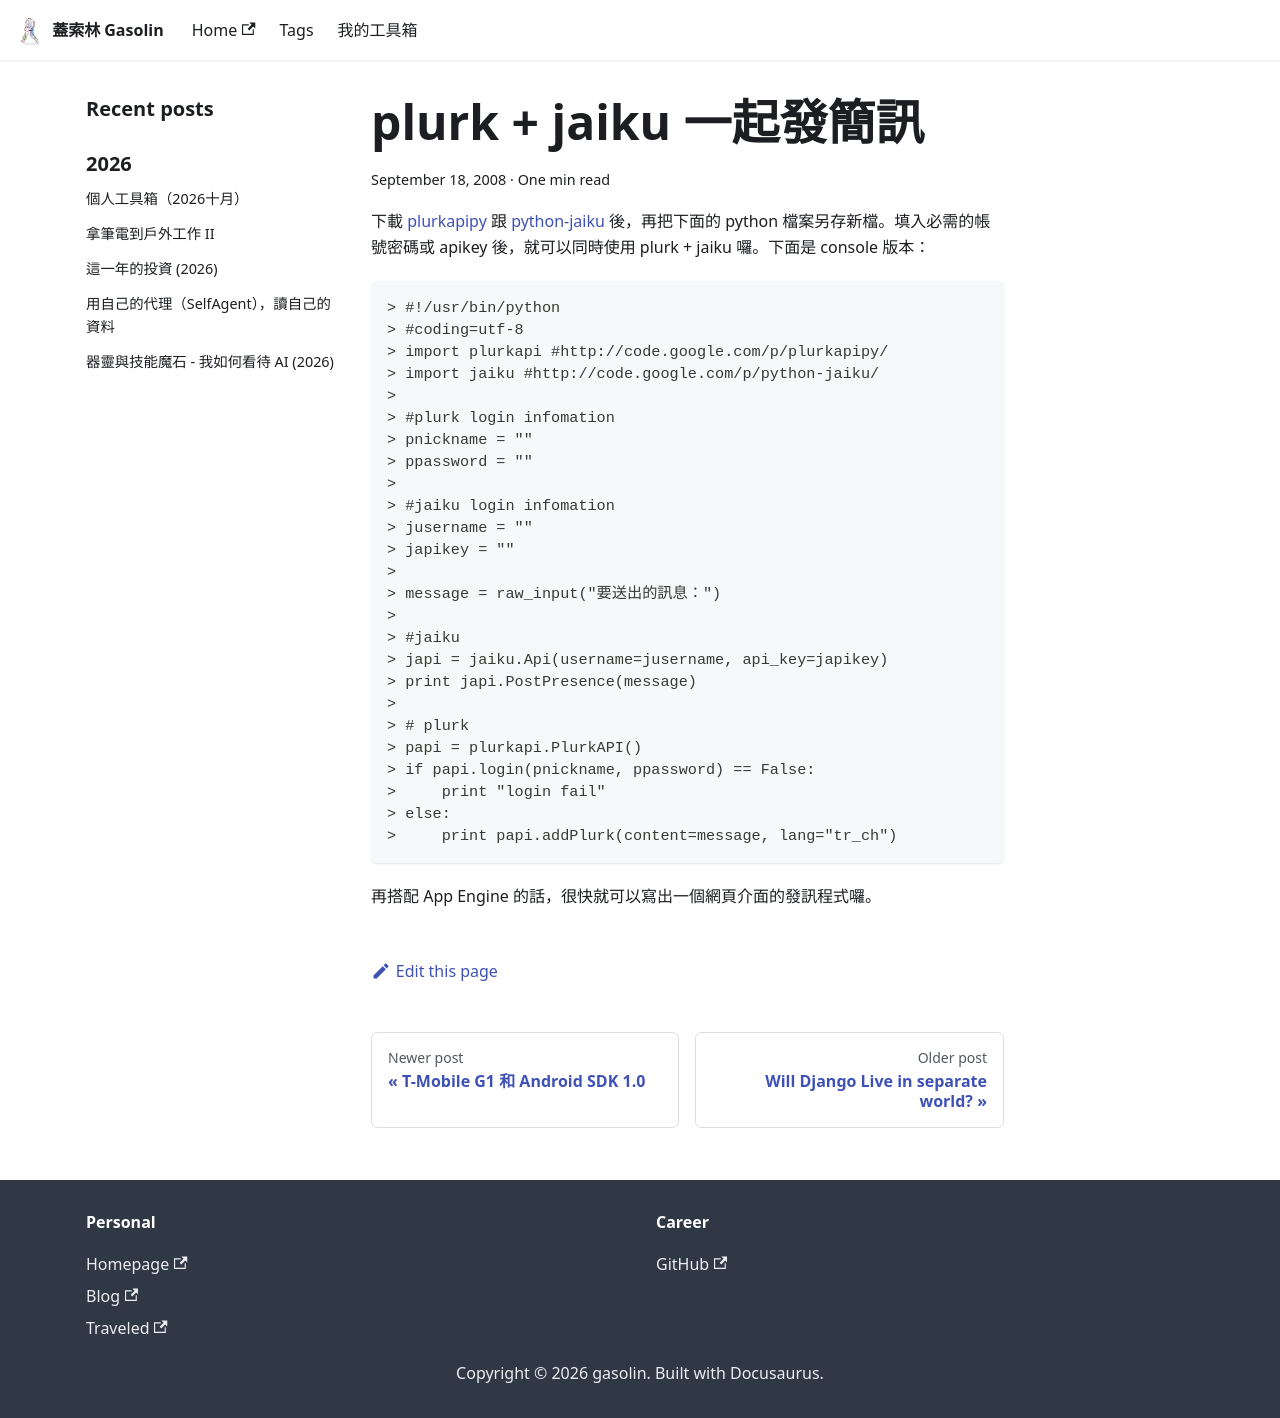

repository: gasolin/blog · page: tools/plurk-jaiku-message/index.html · generator: docusaurus

---
title: plurk + jaiku 一起發簡訊
tags: []
date: 2008-09-18 08:57:51
---

下載 [plurkapipy](http://code.google.com/p/plurkapipy/) 跟 [python-jaiku](http://code.google.com/p/python-jaiku/) 後，再把下面的 python 檔案另存新檔。填入必需的帳號密碼或 apikey 後，就可以同時使用 plurk + jaiku 囉。下面是 console 版本：

```
> #!/usr/bin/python
> #coding=utf-8
> import plurkapi #http://code.google.com/p/plurkapipy/
> import jaiku #http://code.google.com/p/python-jaiku/
> 
> #plurk login infomation
> pnickname = ""
> ppassword = ""
> 
> #jaiku login infomation
> jusername = ""
> japikey = ""
> 
> message = raw_input("要送出的訊息：")
> 
> #jaiku
> japi = jaiku.Api(username=jusername, api_key=japikey)
> print japi.PostPresence(message)
> 
> # plurk
> papi = plurkapi.PlurkAPI()
> if papi.login(pnickname, ppassword) == False:
>     print "login fail"
> else:
>     print papi.addPlurk(content=message, lang="tr_ch")
```

再搭配 App Engine 的話，很快就可以寫出一個網頁介面的發訊程式囉。
